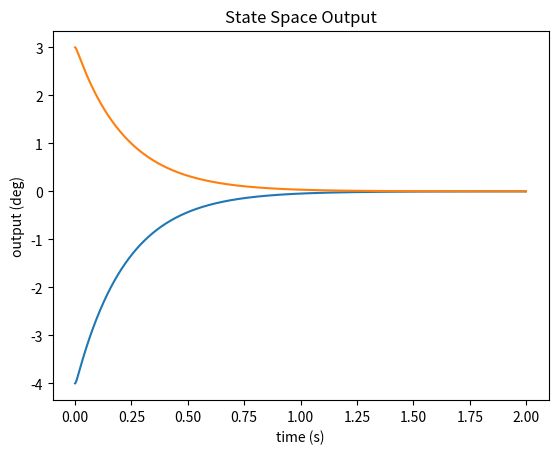

This chart was generated by the following Python code:
"""
A python state space simulation.

Socials:
[redacted]
[redacted]

23/07/2023
"""

import numpy as np
import scipy.linalg
import matplotlib.pyplot as plt


# Hardware constants
F = 18.0 # average thrust N
I = 0.088 # mass moment of inertia kg.m^2
D = 0.45 # distance from TVC tocenter of mass
DT = 0.001 # delta time s

# Graphin place-holders
GraphX = []
GraphY = []

# State space begining values and setpoint
THETA_X = -4 * np.pi / 180
THETA_DOT_X = 0 * np.pi / 180
THETA_Y = 3 * np.pi / 180
THETA_DOT_Y = 0 * np.pi / 180

# State Space matrices
A = np.matrix([[0, 1, 0, 0],
               [0, 0, 0, 0],
               [0, 0, 0, 1],
               [0, 0, 0, 0]]) # constant state matrix

B = np.matrix([[0, 0],
               [F*D/I, 0],
               [0, 0],
               [0, F*D/I]]) # constant input matrix

Q = np.matrix([[10, 0, 0, 0],
               [0, 0.5, 0, 0],
               [0, 0, 10, 0],
               [0, 0, 0, 0.5]]) # "stabalise the system"

R = np.matrix([[0.1, 0],
               [0, 0.1]]) # "cost of energy to the system"

x = np.matrix([[THETA_X],
               [THETA_DOT_X],
               [THETA_Y],
               [THETA_DOT_Y]]) # state vector matrix

xf = np.matrix([[0],
                [0],
                [0],
                [0]]) # setpoint matrix

def lqr():
    """
    Returns the optimal values and eigen values for the simulation

    Returns:
        np.array: the optimal results
        np.array: the riccati equation
        np.array: the eigen values
    """

    # solves algebraic riccati equation
    y_prime = np.matrix(scipy.linalg.solve_continuous_are(A, B, Q, R))

    # computes the optimal K value
    k = np.matrix(scipy.linalg.inv(R)*(B.T*y_prime))

    # compute the eigenvalues
    eig_vals = np.linalg.eigvals(A-np.dot(B,k))

    return k, y_prime, eig_vals

# State function
def update_state():
    """
    Updates the state space model - discrete
    This output must then be used in the equation x = x + dt * updated state

    Returns:
        np.array: the change in state
    """

    # updates the state
    x_dot = A * x + B * u

    return x_dot

if __name__ == "__main__":

    GraphOutputX = []
    GraphOutputY = []

    # main loop
    for t in range(2000):

        # gets optimal gain (K)
        K, S, E = lqr()

        # calculates the error from setpoint
        e = x - xf

        # calculates optimal output (u)
        u = -K * e

        # updates the state (x)
        x = x + DT * update_state()

        # appending the graph
        GraphX.append(t * DT)
        GraphOutputX.append(float(x[0]) * 180 / np.pi)
        GraphOutputY.append(float(x[2]) * 180 / np.pi)

    # appends plots to be plotted
    GraphY.append(GraphOutputX)
    GraphY.append(GraphOutputY)

    # outputs optimal gain
    print(K.round(3))

    # plots the matplotlib graph
    for item in GraphY:
        plt.plot(GraphX, item)

    plt.xlabel('time (s)')
    plt.ylabel('output (deg)')
    plt.title('State Space Output')
    plt.show()
